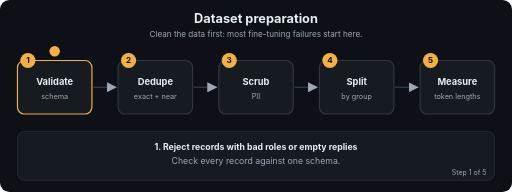
t = 0.00 s
t = 1.69 s: frame unchanged from t = 0.00 s, image omitted
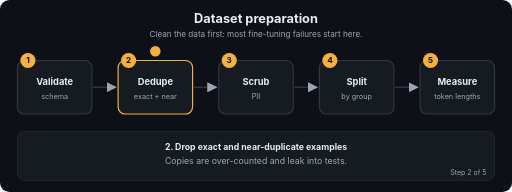
t = 3.24 s
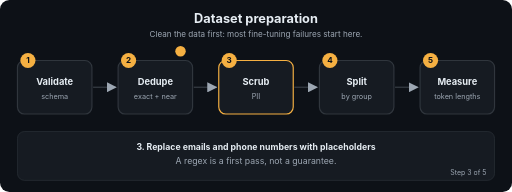
t = 5.01 s
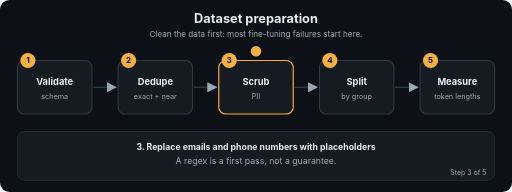
t = 6.71 s
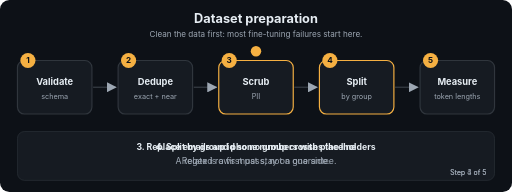
t = 7.20 s

The animated SVG that drew these frames (rendered in a browser with its animation timeline set to each time). Animation: 22 SMIL elements (animate=22); frames cover the first 7.20 s, repeats indefinitely.

<svg xmlns="http://www.w3.org/2000/svg" viewBox="0 0 880 330" width="880" height="330" role="img" aria-labelledby="t d" font-family="-apple-system,Segoe UI,Helvetica,Arial,sans-serif">
<title id="t">Dataset preparation</title>
<desc id="d">Clean the data first: most fine-tuning failures start here.</desc>
<defs><marker id="ah" viewBox="0 0 10 10" refX="9" refY="5" markerWidth="7" markerHeight="7" orient="auto"><path d="M0,0 L10,5 L0,10 z" fill="#9DA7B3"/></marker></defs>
<rect width="880" height="330" rx="16" fill="#0D1117"/>
<text x="440.0" y="40" font-size="22" fill="#E6EDF3" font-weight="700" text-anchor="middle">Dataset preparation</text>
<text x="440.0" y="64" font-size="14" fill="#9DA7B3" font-weight="400" text-anchor="middle">Clean the data first: most fine-tuning failures start here.</text>
<line x1="160" y1="150" x2="199" y2="150" stroke="#30363D" stroke-width="2.5" marker-end="url(#ah)"/>
<line x1="333" y1="150" x2="372" y2="150" stroke="#30363D" stroke-width="2.5" marker-end="url(#ah)"/>
<line x1="506" y1="150" x2="545" y2="150" stroke="#30363D" stroke-width="2.5" marker-end="url(#ah)"/>
<line x1="679" y1="150" x2="718" y2="150" stroke="#30363D" stroke-width="2.5" marker-end="url(#ah)"/>
<rect x="30" y="104" width="128" height="92" rx="12" fill="#161B22" stroke="#30363D" stroke-width="2"><animate attributeName="stroke" dur="12.0s" repeatCount="indefinite" keyTimes="0;0.2;0.212;1" values="#F5B042;#F5B042;#30363D;#30363D"/></rect>
<circle cx="48" cy="104" r="13" fill="#F5B042"/><text x="48" y="109" font-size="14" fill="#0D1117" font-weight="700" text-anchor="middle">1</text>
<text x="94" y="146" font-size="16" fill="#E6EDF3" font-weight="700" text-anchor="middle">Validate</text>
<text x="94" y="170" font-size="12.5" fill="#9DA7B3" font-weight="400" text-anchor="middle">schema</text>
<rect x="203" y="104" width="128" height="92" rx="12" fill="#161B22" stroke="#30363D" stroke-width="2"><animate attributeName="stroke" dur="12.0s" repeatCount="indefinite" keyTimes="0;0.188;0.2;0.4;0.412;1" values="#30363D;#30363D;#F5B042;#F5B042;#30363D;#30363D"/></rect>
<circle cx="221" cy="104" r="13" fill="#F5B042"/><text x="221" y="109" font-size="14" fill="#0D1117" font-weight="700" text-anchor="middle">2</text>
<text x="267" y="146" font-size="16" fill="#E6EDF3" font-weight="700" text-anchor="middle">Dedupe</text>
<text x="267" y="170" font-size="12.5" fill="#9DA7B3" font-weight="400" text-anchor="middle">exact + near</text>
<rect x="376" y="104" width="128" height="92" rx="12" fill="#161B22" stroke="#30363D" stroke-width="2"><animate attributeName="stroke" dur="12.0s" repeatCount="indefinite" keyTimes="0;0.388;0.4;0.6;0.612;1" values="#30363D;#30363D;#F5B042;#F5B042;#30363D;#30363D"/></rect>
<circle cx="394" cy="104" r="13" fill="#F5B042"/><text x="394" y="109" font-size="14" fill="#0D1117" font-weight="700" text-anchor="middle">3</text>
<text x="440" y="146" font-size="16" fill="#E6EDF3" font-weight="700" text-anchor="middle">Scrub</text>
<text x="440" y="170" font-size="12.5" fill="#9DA7B3" font-weight="400" text-anchor="middle">PII</text>
<rect x="549" y="104" width="128" height="92" rx="12" fill="#161B22" stroke="#30363D" stroke-width="2"><animate attributeName="stroke" dur="12.0s" repeatCount="indefinite" keyTimes="0;0.588;0.6;0.8;0.812;1" values="#30363D;#30363D;#F5B042;#F5B042;#30363D;#30363D"/></rect>
<circle cx="567" cy="104" r="13" fill="#F5B042"/><text x="567" y="109" font-size="14" fill="#0D1117" font-weight="700" text-anchor="middle">4</text>
<text x="613" y="146" font-size="16" fill="#E6EDF3" font-weight="700" text-anchor="middle">Split</text>
<text x="613" y="170" font-size="12.5" fill="#9DA7B3" font-weight="400" text-anchor="middle">by group</text>
<rect x="722" y="104" width="128" height="92" rx="12" fill="#161B22" stroke="#30363D" stroke-width="2"><animate attributeName="stroke" dur="12.0s" repeatCount="indefinite" keyTimes="0;0.788;0.8;1.0" values="#30363D;#30363D;#F5B042;#F5B042"/></rect>
<circle cx="740" cy="104" r="13" fill="#F5B042"/><text x="740" y="109" font-size="14" fill="#0D1117" font-weight="700" text-anchor="middle">5</text>
<text x="786" y="146" font-size="16" fill="#E6EDF3" font-weight="700" text-anchor="middle">Measure</text>
<text x="786" y="170" font-size="12.5" fill="#9DA7B3" font-weight="400" text-anchor="middle">token lengths</text>
<circle r="9" fill="#F5B042" cx="94" cy="88"><animate attributeName="cx" dur="12.0s" repeatCount="indefinite" keyTimes="0.0;0.01;0.2;0.27;0.4;0.47;0.6;0.67;0.8;0.87;1.0" values="94;94;94;267;267;440;440;613;613;786;786"/><animate attributeName="cy" dur="12.0s" repeatCount="indefinite" keyTimes="0.0;0.01;0.2;0.27;0.4;0.47;0.6;0.67;0.8;0.87;1.0" values="88;88;88;88;88;88;88;88;88;88;88"/></circle>
<rect x="30" y="226" width="820" height="84" rx="12" fill="#161B22" stroke="#30363D"/>
<text x="440.0" y="258" font-size="15" fill="#E6EDF3" font-weight="700" text-anchor="middle" opacity="0">1. Reject records with bad roles or empty replies<animate attributeName="opacity" dur="12.0s" repeatCount="indefinite" keyTimes="0;0.2;0.212;1" values="1;1;0;0"/></text>
<text x="440.0" y="282" font-size="15" fill="#9DA7B3" font-weight="400" text-anchor="middle" opacity="0">Check every record against one schema.<animate attributeName="opacity" dur="12.0s" repeatCount="indefinite" keyTimes="0;0.2;0.212;1" values="1;1;0;0"/></text>
<text x="836" y="300" font-size="12" fill="#9DA7B3" text-anchor="end" opacity="0">Step 1 of 5<animate attributeName="opacity" dur="12.0s" repeatCount="indefinite" keyTimes="0;0.2;0.212;1" values="1;1;0;0"/></text>
<text x="440.0" y="258" font-size="15" fill="#E6EDF3" font-weight="700" text-anchor="middle" opacity="0">2. Drop exact and near-duplicate examples<animate attributeName="opacity" dur="12.0s" repeatCount="indefinite" keyTimes="0;0.188;0.2;0.4;0.412;1" values="0;0;1;1;0;0"/></text>
<text x="440.0" y="282" font-size="15" fill="#9DA7B3" font-weight="400" text-anchor="middle" opacity="0">Copies are over-counted and leak into tests.<animate attributeName="opacity" dur="12.0s" repeatCount="indefinite" keyTimes="0;0.188;0.2;0.4;0.412;1" values="0;0;1;1;0;0"/></text>
<text x="836" y="300" font-size="12" fill="#9DA7B3" text-anchor="end" opacity="0">Step 2 of 5<animate attributeName="opacity" dur="12.0s" repeatCount="indefinite" keyTimes="0;0.188;0.2;0.4;0.412;1" values="0;0;1;1;0;0"/></text>
<text x="440.0" y="258" font-size="15" fill="#E6EDF3" font-weight="700" text-anchor="middle" opacity="0">3. Replace emails and phone numbers with placeholders<animate attributeName="opacity" dur="12.0s" repeatCount="indefinite" keyTimes="0;0.388;0.4;0.6;0.612;1" values="0;0;1;1;0;0"/></text>
<text x="440.0" y="282" font-size="15" fill="#9DA7B3" font-weight="400" text-anchor="middle" opacity="0">A regex is a first pass, not a guarantee.<animate attributeName="opacity" dur="12.0s" repeatCount="indefinite" keyTimes="0;0.388;0.4;0.6;0.612;1" values="0;0;1;1;0;0"/></text>
<text x="836" y="300" font-size="12" fill="#9DA7B3" text-anchor="end" opacity="0">Step 3 of 5<animate attributeName="opacity" dur="12.0s" repeatCount="indefinite" keyTimes="0;0.388;0.4;0.6;0.612;1" values="0;0;1;1;0;0"/></text>
<text x="440.0" y="258" font-size="15" fill="#E6EDF3" font-weight="700" text-anchor="middle" opacity="0">4. Split by group id so no group crosses the line<animate attributeName="opacity" dur="12.0s" repeatCount="indefinite" keyTimes="0;0.588;0.6;0.8;0.812;1" values="0;0;1;1;0;0"/></text>
<text x="440.0" y="282" font-size="15" fill="#9DA7B3" font-weight="400" text-anchor="middle" opacity="0">Related rows must stay on one side.<animate attributeName="opacity" dur="12.0s" repeatCount="indefinite" keyTimes="0;0.588;0.6;0.8;0.812;1" values="0;0;1;1;0;0"/></text>
<text x="836" y="300" font-size="12" fill="#9DA7B3" text-anchor="end" opacity="0">Step 4 of 5<animate attributeName="opacity" dur="12.0s" repeatCount="indefinite" keyTimes="0;0.588;0.6;0.8;0.812;1" values="0;0;1;1;0;0"/></text>
<text x="440.0" y="258" font-size="15" fill="#E6EDF3" font-weight="700" text-anchor="middle" opacity="0">5. Check the length stats and the longest rows<animate attributeName="opacity" dur="12.0s" repeatCount="indefinite" keyTimes="0;0.788;0.8;1.0" values="0;0;1;1"/></text>
<text x="440.0" y="282" font-size="15" fill="#9DA7B3" font-weight="400" text-anchor="middle" opacity="0">Know what gets truncated before you train.<animate attributeName="opacity" dur="12.0s" repeatCount="indefinite" keyTimes="0;0.788;0.8;1.0" values="0;0;1;1"/></text>
<text x="836" y="300" font-size="12" fill="#9DA7B3" text-anchor="end" opacity="0">Step 5 of 5<animate attributeName="opacity" dur="12.0s" repeatCount="indefinite" keyTimes="0;0.788;0.8;1.0" values="0;0;1;1"/></text>
</svg>
